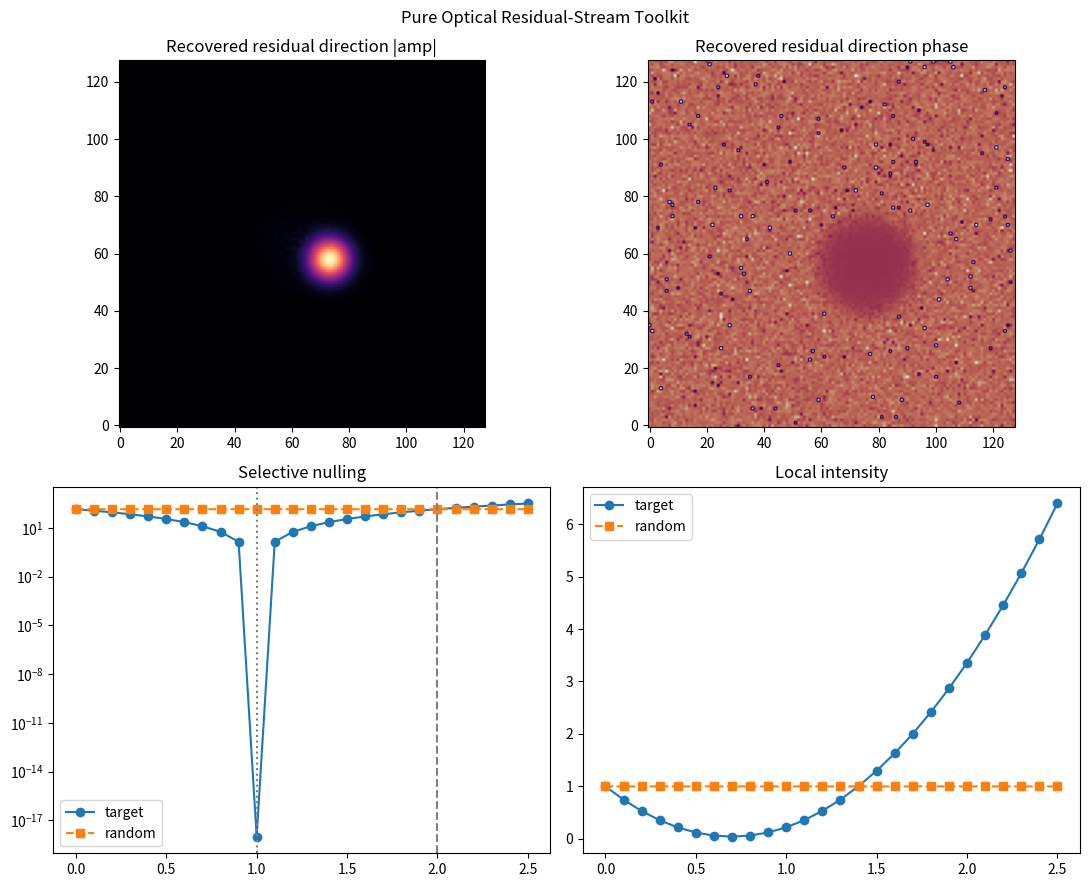

The matplotlib source for this figure: (Note: this script raises an exception after producing the figure.)
#!/usr/bin/env python3
"""light_residual_phase_cancel.py — Pure optical residual-stream toolkit.
Contrastive train-vs-held-out extraction then projection / phase-cancellation.
Pure classical optics. No color-center content.
"""
import numpy as np
import matplotlib.pyplot as plt
from pathlib import Path

N = 128
X = (np.arange(N) - N / 2) * 1.0
Y = (np.arange(N) - N / 2) * 1.0
XX, YY = np.meshgrid(X, Y)
R2 = XX**2 + YY**2

def complex_inner(a, b):
    return np.vdot(a.ravel(), b.ravel())

def project(field, direction):
    return complex_inner(direction, field) * direction

def ablate(field, direction, alpha=1.0):
    return field - alpha * project(field, direction)

def random_direction_like(direction, rng):
    rand = rng.normal(size=direction.shape) + 1j * rng.normal(size=direction.shape)
    return rand / np.linalg.norm(rand)

def gaussian_beam(amp=1.0, w0=14.0, phase=0.0):
    return amp * np.exp(-R2 / w0**2) * np.exp(1j * phase)

def residual_mode(amp=0.45, w0=7.0, x0=9.0, y0=-6.0, phase=1.1):
    rr2 = (XX - x0)**2 + (YY - y0)**2
    return amp * np.exp(-rr2 / w0**2) * np.exp(1j * phase)

def make_ensemble(n_samples, include_residual=True, noise_level=0.035, rng=None):
    if rng is None:
        rng = np.random.default_rng(42)
    fields = []
    for _ in range(n_samples):
        base = gaussian_beam(phase=rng.uniform(0, 0.25))
        if include_residual:
            base = base + residual_mode()
        phase_noise = noise_level * rng.normal(size=(N, N))
        amp_noise = 1.0 + 0.015 * rng.normal(size=(N, N))
        fields.append(base * amp_noise * np.exp(1j * phase_noise))
    return np.stack(fields, axis=0)

def contrastive_direction(signal_fields, heldout_fields):
    residual = np.mean(signal_fields, axis=0) - np.mean(heldout_fields, axis=0)
    norm = np.linalg.norm(residual)
    if norm < 1e-12:
        raise RuntimeError("Contrastive residual vanished")
    return residual / norm, residual

def residual_power(field, direction):
    return np.abs(complex_inner(direction, field))**2

def residual_location_intensity(field, x0=9.0, y0=-6.0, radius=4.0):
    mask = ((XX - x0)**2 + (YY - y0)**2) < radius**2
    return np.mean(np.abs(field[mask])**2)

def run_experiment(seed=0, n_train=80, n_held=80, alphas=None):
    rng = np.random.default_rng(seed)
    if alphas is None:
        alphas = np.linspace(0.0, 2.5, 26)
    signal = make_ensemble(n_train, include_residual=True, rng=rng)
    heldout = make_ensemble(n_held, include_residual=False, rng=rng)
    direction, raw_residual = contrastive_direction(signal, heldout)
    test = signal[0].copy()
    base_res_pow = residual_power(test, direction)
    base_loc = residual_location_intensity(test)
    res_pows, loc_intens, ctrl_res_pows, ctrl_loc = [], [], [], []
    for a in alphas:
        ablated = ablate(test, direction, alpha=a)
        res_pows.append(residual_power(ablated, direction))
        loc_intens.append(residual_location_intensity(ablated))
        rdir = random_direction_like(direction, rng)
        ctrl = ablate(test, rdir, alpha=a)
        ctrl_res_pows.append(residual_power(ctrl, direction))
        ctrl_loc.append(residual_location_intensity(ctrl))
    res_pows, loc_intens = np.array(res_pows), np.array(loc_intens)
    ctrl_res_pows, ctrl_loc = np.array(ctrl_res_pows), np.array(ctrl_loc)
    idx1 = np.argmin(np.abs(alphas - 1.0))
    idx2 = np.argmin(np.abs(alphas - 2.0))
    print(f"α=1 residual power {res_pows[idx1]:.6e} (was {base_res_pow:.4f})")
    print(f"random-ctrl {ctrl_res_pows[idx1]:.4f}")
    print(f"α=2 residual power {res_pows[idx2]:.6e}")
    out_dir = Path("/home/workdir/artifacts")
    fig, axes = plt.subplots(2, 2, figsize=(11, 9))
    axes[0, 0].imshow(np.abs(direction), cmap="magma", origin="lower")
    axes[0, 0].set_title("Recovered residual direction |amp|")
    axes[0, 1].imshow(np.angle(direction), cmap="twilight", origin="lower")
    axes[0, 1].set_title("Recovered residual direction phase")
    axes[1, 0].semilogy(alphas, res_pows + 1e-18, "o-", label="target")
    axes[1, 0].semilogy(alphas, ctrl_res_pows + 1e-18, "s--", label="random")
    axes[1, 0].axvline(1.0, color="gray", ls=":"); axes[1, 0].axvline(2.0, color="gray", ls="--")
    axes[1, 0].legend(); axes[1, 0].set_title("Selective nulling")
    axes[1, 1].plot(alphas, loc_intens / base_loc, "o-", label="target")
    axes[1, 1].plot(alphas, ctrl_loc / base_loc, "s--", label="random")
    axes[1, 1].legend(); axes[1, 1].set_title("Local intensity")
    fig.suptitle("Pure Optical Residual-Stream Toolkit")
    fig.tight_layout()
    fig.savefig(out_dir / "light_residual_phase_cancel.png", dpi=150)
    plt.close(fig)
    return {"alphas": alphas, "res_pows": res_pows, "base_res_pow": base_res_pow}

if __name__ == "__main__":
    run_experiment()
    print("Done.")
